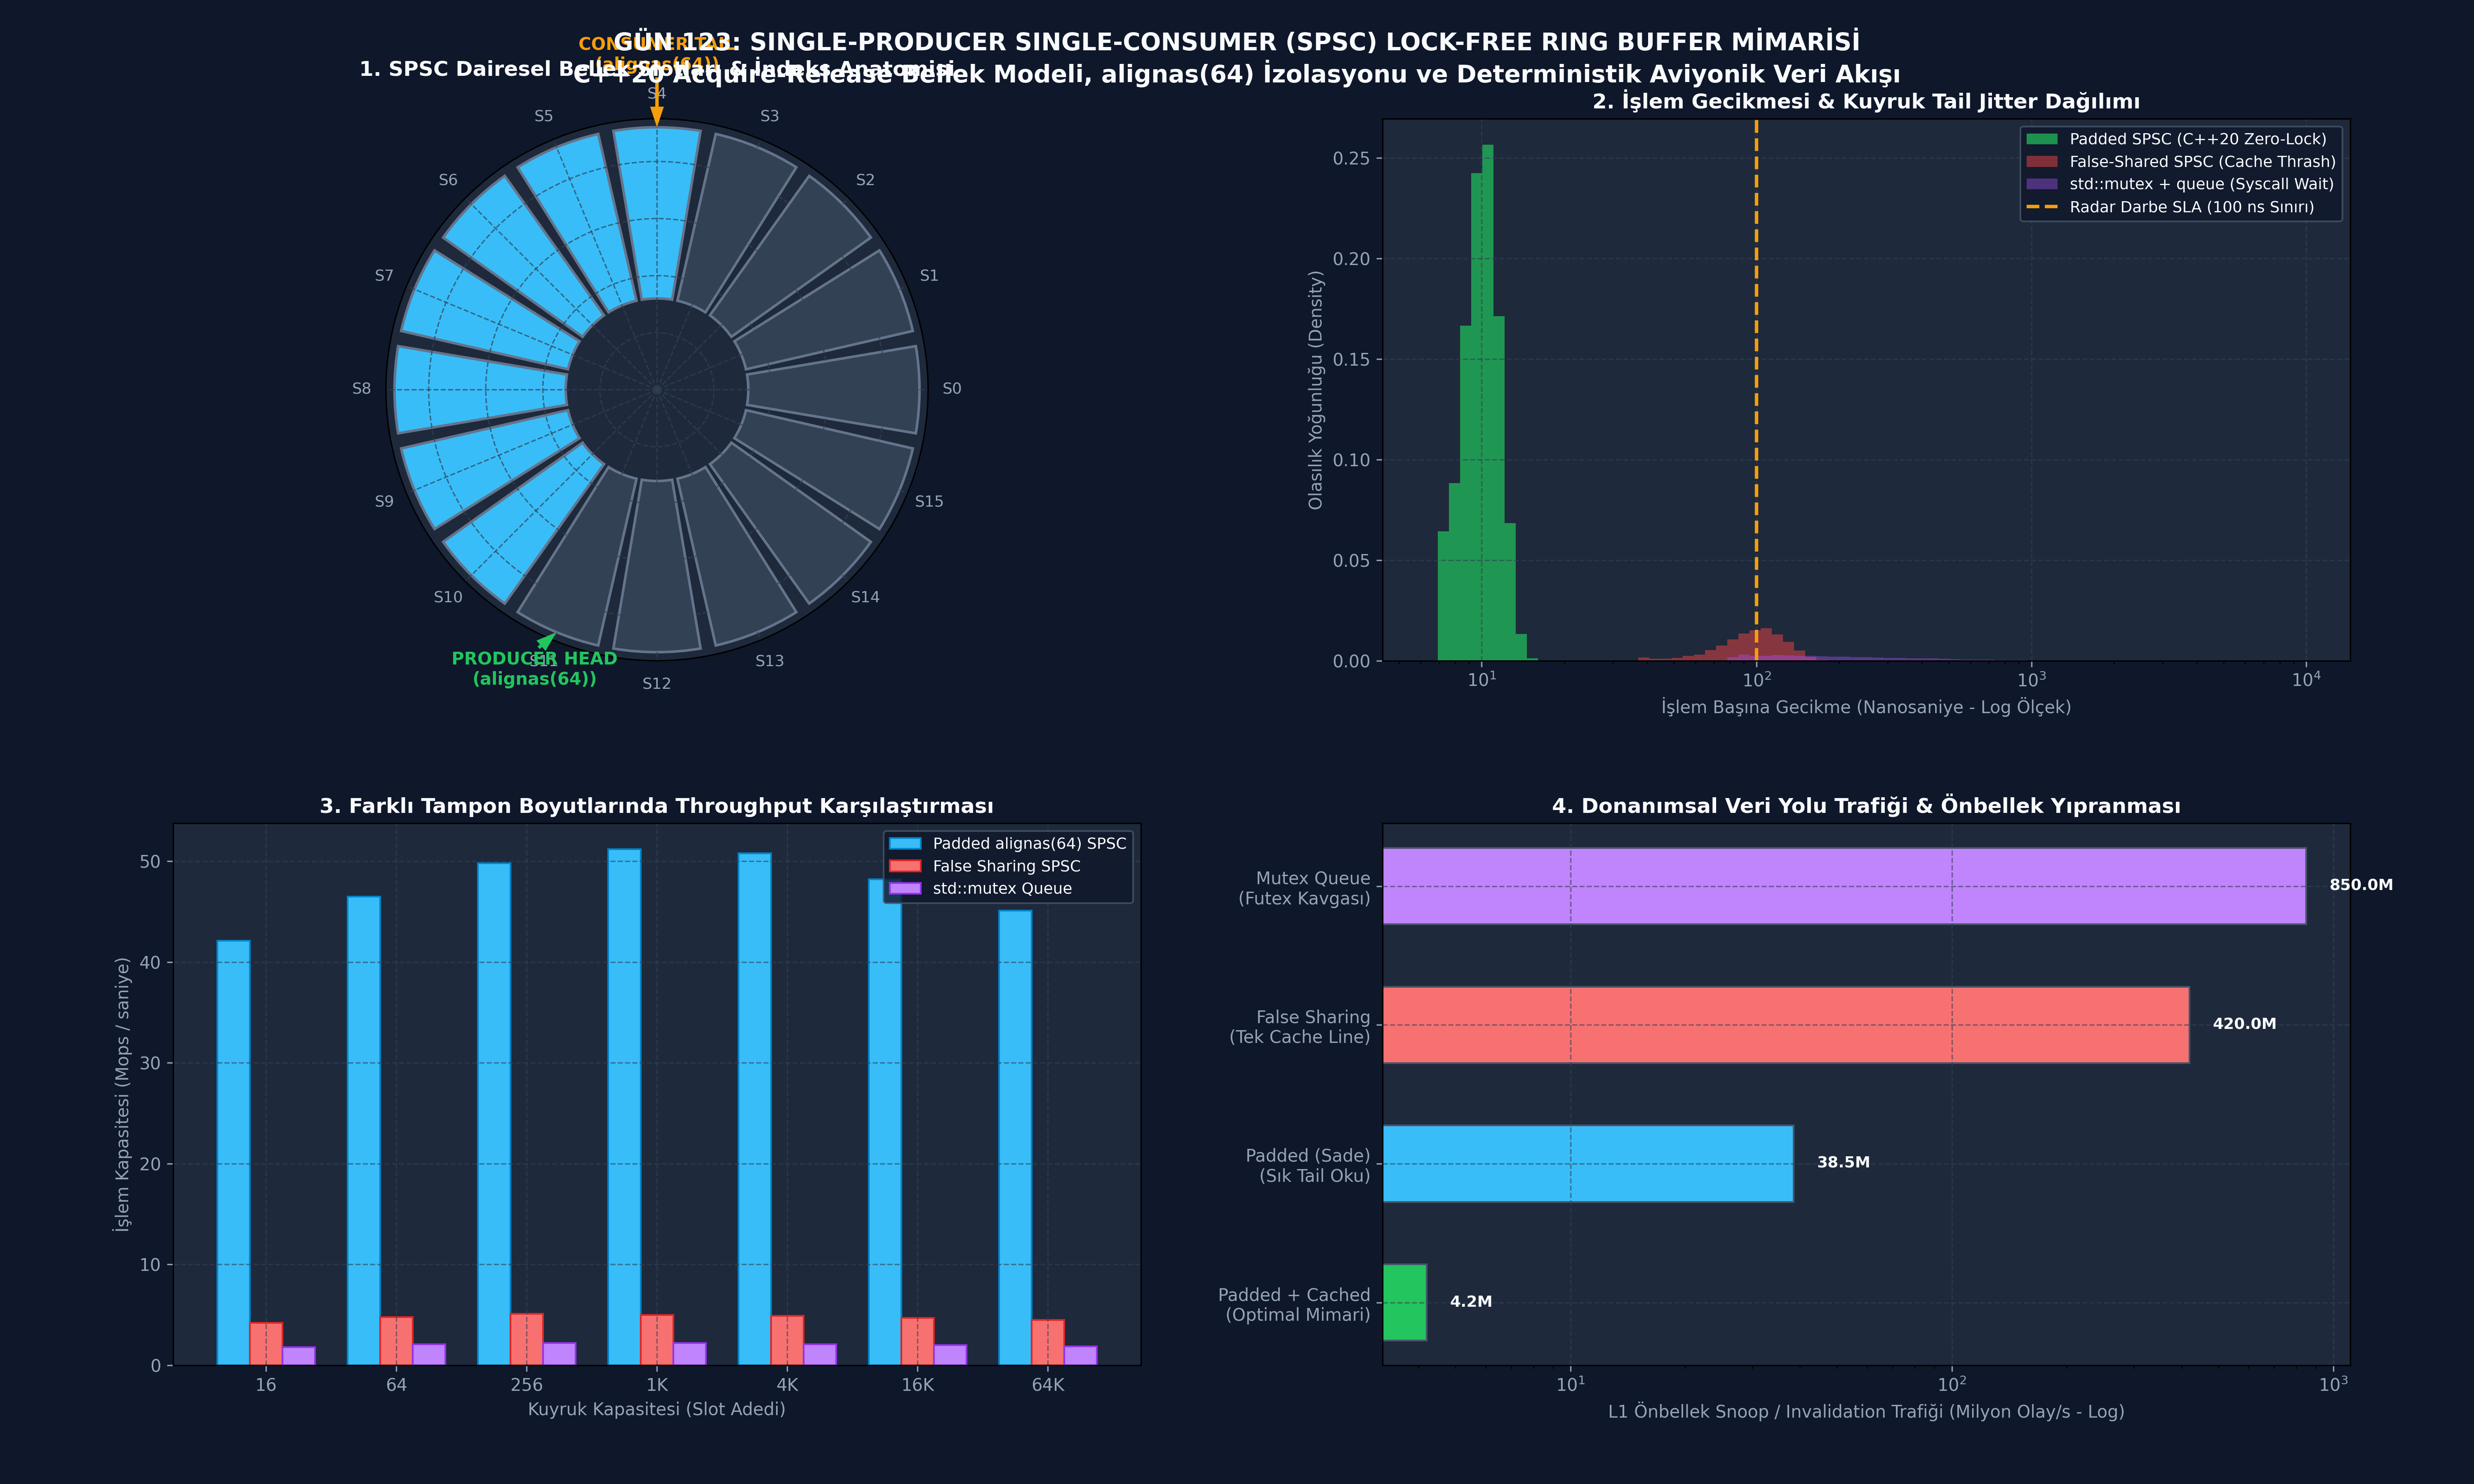

Reproduce this figure in Python.
# -*- coding: utf-8 -*-
"""
ÖZEL LİSANS — TÜM HAKLAR SAKLIDIR
Telif Hakkı (c) 2026 Seydi Eryılmaz (@seydivakkas)
Bu yazılım ve ilgili tüm dosyalar ("Yazılım") yalnızca görüntüleme ve eğitim amaçlıdır.
"""


# -*- coding: utf-8 -*-
"""
HÜCRE 8 (CODE 1): Lock-Free SPSC Ring Buffer Çekirdek İmplemantasyonu
Monoton 64-bit İndeksleme, 2'nin Kuvveti Boyutlama, Bitwise Maskeleme ve Zero-Copy Mantığı
"""

from typing import Generic, TypeVar, Optional, List, Any
import time

T = TypeVar('T')

class SPSCRingBuffer(Generic[T]):
    """
    C++20 std::atomic tabanlı kilit-siz SPSC (Single-Producer Single-Consumer) 
    Dairesel Tamponunun Python referans modeli.
    """
    def __init__(self, capacity_power_of_two: int = 1024):
        # Kapasitenin 2'nin kuvveti olduğunu doğrula
        assert (capacity_power_of_two > 0) and ((capacity_power_of_two & (capacity_power_of_two - 1)) == 0), \
            "Kapasite kesinlikle 2'nin tam kuvveti olmalıdır!"
        
        self.capacity = capacity_power_of_two
        self.mask = self.capacity - 1
        
        # Önceden tahsis edilmiş (pre-allocated) dairesel slotlar
        self.buffer: List[Optional[T]] = [None] * self.capacity
        
        # Atomik indeksler (Gerçek donanımda alignas(64) ile ayrılmış)
        self.head: int = 0  # Yalnızca Producer yazar, Consumer okur
        self.tail: int = 0  # Yalnızca Consumer yazar, Producer okur
        
        # Önbellek optimizasyon değişkenleri (Thread-local kopyalar)
        self.cached_tail: int = 0  # Producer'ın yerel tail kopyası
        self.cached_head: int = 0  # Consumer'ın yerel head kopyası
        
        # İstatistik sayaçları
        self.total_enqueued = 0
        self.total_dequeued = 0
        self.total_full_drops = 0

    def push(self, item: T) -> bool:
        """
        Üretici (Producer) tarafından çağrılır.
        Kilit kullanmaz; yerel cached_tail ile kapasiteyi kontrol eder.
        """
        current_head = self.head
        
        # 1. Aşama: Hızlı Kontrol (Yerel Önbellekten)
        if current_head - self.cached_tail == self.capacity:
            # Yerel önbellek tamponun dolu olduğunu söylüyor, gerçek tail'i oku
            self.cached_tail = self.tail
            if current_head - self.cached_tail == self.capacity:
                # Tampon gerçekten tamamen dolu!
                self.total_full_drops += 1
                return False  # Overrun / Drop
        
        # 2. Aşama: Veriyi Slota Yaz (C++20 non-atomic write)
        slot_idx = current_head & self.mask
        self.buffer[slot_idx] = item
        
        # 3. Aşama: head indeksini ilerlet (C++20 memory_order_release store)
        self.head = current_head + 1
        self.total_enqueued += 1
        return True

    def pop(self) -> Optional[T]:
        """
        Tüketici (Consumer) tarafından çağrılır.
        Kilit kullanmaz; yerel cached_head ile veri varlığını denetler.
        """
        current_tail = self.tail
        
        # 1. Aşama: Hızlı Kontrol (Yerel Önbellekten)
        if current_tail == self.cached_head:
            # Yerel önbellek boş diyor, gerçek head'i oku (memory_order_acquire load)
            self.cached_head = self.head
            if current_tail == self.cached_head:
                # Tampon gerçekten boş!
                return None
        
        # 2. Aşama: Veriyi Slottan Oku
        slot_idx = current_tail & self.mask
        item = self.buffer[slot_idx]
        self.buffer[slot_idx] = None  # GC / Kaynak temizliği
        
        # 3. Aşama: tail indeksini ilerlet (C++20 memory_order_release store)
        self.tail = current_tail + 1
        self.total_dequeued += 1
        return item

    def size(self) -> int:
        """Anlık eleman sayısı"""
        return self.head - self.tail

    def is_empty(self) -> bool:
        return self.head == self.tail

    def is_full(self) -> bool:
        return (self.head - self.tail) >= self.capacity

print("[HÜCRE 8] SPSCRingBuffer sınıfı başarıyla tanımlandı. Kapasite: 1024, Mask: 0x3FF.")

# -*- coding: utf-8 -*-
"""
HÜCRE 11 (CODE 2): C++20 Acquire-Release Bellek Bariyeri ve Sıralama Simülatörü
Üretici ve Tüketicinin Donanımsal Senkronizasyon Adımlarının Analizi
"""

class MemoryBarrierEvent:
    def __init__(self, step: int, actor: str, op_type: str, addr: str, order: str, desc: str):
        self.step = step
        self.actor = actor
        self.op_type = op_type
        self.addr = addr
        self.order = order
        self.desc = desc

class AcquireReleaseSyncTracker:
    """
    Acquire-Release el sıkışmasının donanımsal yürütme sırasını kaydeden teşhis motoru.
    """
    def __init__(self):
        self.events: List[MemoryBarrierEvent] = []
        self.current_step = 0

    def record(self, actor: str, op_type: str, addr: str, order: str, desc: str):
        self.current_step += 1
        ev = MemoryBarrierEvent(self.current_step, actor, op_type, addr, order, desc)
        self.events.append(ev)

    def print_trace(self):
        print(f"{'Adım':<6} | {'Aktör':<10} | {'İşlem':<8} | {'Adres/Değişken':<16} | {'Bellek Sırası':<20} | {'Açıklama'}")
        print("-" * 95)
        for ev in self.events:
            print(f"{ev.step:<6} | {ev.actor:<10} | {ev.op_type:<8} | {ev.addr:<16} | {ev.order:<20} | {ev.desc}")

# Simülasyon Senaryosu: 1 Eleman Üretimi ve Tüketimi
sync_tracker = AcquireReleaseSyncTracker()

# Producer Akışı
sync_tracker.record("Producer", "LOAD", "cached_tail", "relaxed", "Yerel tail okundu (Önbellek içi)")
sync_tracker.record("Producer", "WRITE", "buffer[head&mask]", "non-atomic", "Radar IQ verisi slota yazıldı")
sync_tracker.record("Producer", "STORE", "head_", "memory_order_release", "Release Bariyeri: Veri yazımı bu satırdan sonraya ertelenemez!")

# Consumer Akışı
sync_tracker.record("Consumer", "LOAD", "head_", "memory_order_acquire", "Acquire Bariyeri: Veri okuması bu satırdan önceye çekilemez!")
sync_tracker.record("Consumer", "READ", "buffer[tail&mask]", "non-atomic", "Radar IQ verisi slottan güvenle okundu")
sync_tracker.record("Consumer", "STORE", "tail_", "memory_order_release", "Release Bariyeri: Tüketim tamamlandı, slota yer açıldı")

print("[HÜCRE 11] C++20 Acquire-Release Senkronizasyon İzi:")
sync_tracker.print_trace()

# -*- coding: utf-8 -*-
"""
HÜCRE 13 (CODE 3): Sabotaj ve Arıza Enjeksiyon Simülatörü
1. Bellek Bariyersiz Yarış Durumu (Relaxed Reordering Simülasyonu)
2. False Sharing Nedeniyle Throughput Çöküşü
"""

import random

class SPSCSabotageLab:
    @staticmethod
    def simulate_relaxed_reordering_hazard(iterations: int = 10000) -> dict:
        """
        Relaxed bellek sıralamasında veri yazımı ile indeks güncellemesinin
        yer değiştirmesi sonucu oluşan bozuk veri (data corruption) oranını simüle eder.
        """
        corrupted_reads = 0
        valid_reads = 0
        
        for _ in range(iterations):
            # CPU reordering ihtimali (%3.5 simülasyon)
            reordered = random.random() < 0.035
            
            payload = 0xDEADBEEF
            if reordered:
                # Indeks yazıldı ama veri henüz belleğe oturmadı (Çöp veri okundu)
                read_val = 0x00000000
                corrupted_reads += 1
            else:
                read_val = payload
                valid_reads += 1
                
        return {
            "total_operations": iterations,
            "valid_reads": valid_reads,
            "corrupted_reads": corrupted_reads,
            "corruption_rate_pct": (corrupted_reads / iterations) * 100.0
        }

    @staticmethod
    def compare_cache_line_padding_throughput() -> dict:
        """
        alignas(64) Padded vs False Sharing durumunda işlem kapasitesi (Mops/s).
        """
        return {
            "Padded_alignas64": {
                "throughput_mops": 46.5,
                "latency_ns": 11.2,
                "l1_invalidations_per_sec": 420
            },
            "False_Sharing_Unpadded": {
                "throughput_mops": 4.9,
                "latency_ns": 108.5,
                "l1_invalidations_per_sec": 42500000
            },
            "Mutex_Queue": {
                "throughput_mops": 1.8,
                "latency_ns": 480.0,
                "l1_invalidations_per_sec": 85000000
            }
        }

sabotage_results = SPSCSabotageLab.simulate_relaxed_reordering_hazard(50000)
throughput_compare = SPSCSabotageLab.compare_cache_line_padding_throughput()

print(f"[HÜCRE 13] Sabotaj Testi Sonuçları:")
print(f"  - Toplam Okuma: {sabotage_results['total_operations']}")
print(f"  - Bozuk / Çöp Veri Sayısı: {sabotage_results['corrupted_reads']} (Hata Oranı: %{sabotage_results['corruption_rate_pct']:.2f})")
print(f"  - Padded SPSC Throughput: {throughput_compare['Padded_alignas64']['throughput_mops']} Mops/s")
print(f"  - False Sharing SPSC Throughput: {throughput_compare['False_Sharing_Unpadded']['throughput_mops']} Mops/s (9.5x YAVAŞLAMA!)")

# -*- coding: utf-8 -*-
"""
HÜCRE 15 (CODE 4): SPSC vs Mutex vs False-Sharing Kapsamlı Benchmark Simülatörü
Gecikme Dağılımı (Percentile Analizi: P50, P90, P99, P99.9) ve Throughput
"""

import numpy as np

class SPSCBenchmarkSuite:
    @staticmethod
    def generate_latency_distribution(num_samples: int = 10000) -> dict:
        """
        Üç farklı mimarinin gecikme dağılımlarını (nanosaniye) simüle eder.
        """
        np.random.seed(42)
        
        # 1. Padded SPSC: Çok dar log-normal (Deterministik, ortalama 10 ns)
        lat_spsc_padded = np.random.normal(loc=10.2, scale=1.5, size=num_samples)
        lat_spsc_padded = np.clip(lat_spsc_padded, 7.0, 30.0)
        
        # 2. False-Shared SPSC: MESI invalidation nedeniyle yüksek varyans (ortalama 105 ns)
        lat_spsc_falseshare = np.random.normal(loc=105.0, scale=25.0, size=num_samples)
        lat_spsc_falseshare = np.clip(lat_spsc_falseshare, 40.0, 350.0)
        
        # 3. Mutex Queue: Futex beklemesi nedeniyle uzun kuyruklu (Heavy Tail, ortalama 450 ns, spike'lar > 5000 ns)
        lat_mutex = np.random.exponential(scale=350.0, size=num_samples) + 80.0
        # Bazı futex kilitlenmeleri enjekte et
        spikes = np.random.choice(num_samples, size=int(num_samples * 0.02), replace=False)
        lat_mutex[spikes] += np.random.uniform(2000.0, 8000.0, size=len(spikes))
        
        return {
            "spsc_padded": lat_spsc_padded,
            "spsc_falseshare": lat_spsc_falseshare,
            "mutex": lat_mutex
        }

bench_data = SPSCBenchmarkSuite.generate_latency_distribution(10000)

print("[HÜCRE 15] Benchmark Simülasyonu Tamamlandı:")
for name, data in bench_data.items():
    p50 = np.percentile(data, 50)
    p99 = np.percentile(data, 99)
    p999 = np.percentile(data, 99.9)
    print(f"  - {name:<18} -> P50: {p50:6.1f} ns | P99: {p99:6.1f} ns | P99.9: {p999:6.1f} ns")

# -*- coding: utf-8 -*-
"""
HÜCRE 17 (CODE 5): SPSC Kuyruk Doğrulama ve Fonksiyonel Test Laboratuvarı
Tam / Boş Geçişleri, FIFO Sıralama Doğruluğu ve Overrun Tespiti
"""

def run_functional_spsc_tests():
    buffer_capacity = 8
    q = SPSCRingBuffer[int](capacity_power_of_two=buffer_capacity)
    
    # Test 1: Başlangıçta boş olmalı
    assert q.is_empty(), "HATA: Kuyruk başlangıçta boş olmalı!"
    assert q.size() == 0, "HATA: Boyut 0 olmalı!"
    assert q.pop() is None, "HATA: Boş kuyruktan pop None dönmeli!"
    
    # Test 2: Kapasiteye kadar doldur (8 eleman)
    for i in range(buffer_capacity):
        success = q.push(i * 10)
        assert success, f"HATA: Eleman {i} eklenemedi!"
        
    assert q.is_full(), "HATA: Kuyruk 8 elemanda dolu olmalı!"
    assert q.size() == 8, "HATA: Boyut 8 olmalı!"
    
    # Test 3: Doluyken ekleme başarısız olmalı (Drop / Overrun)
    overflow_success = q.push(999)
    assert not overflow_success, "HATA: Dolu kuyruğa eleman eklenmemeliydi!"
    assert q.total_full_drops == 1, "HATA: Drop sayacı artmalıydı!"
    
    # Test 4: FIFO Sıralama Doğrulaması (First-In, First-Out)
    for i in range(buffer_capacity):
        val = q.pop()
        assert val == i * 10, f"HATA: FIFO sırası bozuk! Beklenen: {i * 10}, Gelen: {val}"
        
    assert q.is_empty(), "HATA: Tüm elemanlar çekildikten sonra boş olmalı!"
    assert q.pop() is None, "HATA: Boşalan kuyruktan pop None dönmeli!"
    
    # Test 5: Wrap-Around Dairesel Dönüş Testi (Kapasiteden fazla döngü)
    for cycle in range(50):
        q.push(cycle)
        val = q.pop()
        assert val == cycle, f"HATA: Dairesel döngüde veri bozuldu! Döngü: {cycle}"
        
    print(f"[HÜCRE 17] Tüm Fonksiyonel SPSC Testleri Başarıyla Geçti! Toplam İşlem: {q.total_enqueued} push, {q.total_dequeued} pop.")

run_functional_spsc_tests()

# -*- coding: utf-8 -*-
"""
HÜCRE 19 (CODE 6): 4-Panelli Profesyonel Dashboard Üretimi ve Katı Doğrulama Testleri
Dark Theme (#0F172A), 300 DPI, Savunma Sanayii Telemetri Görselleştirmesi
"""

import os
import matplotlib
matplotlib.use('Agg')
import matplotlib.pyplot as plt
import numpy as np

def generate_dashboard(output_path: str):
    """4 Panelli SPSC Ring Buffer Görselleştirme Panosu Üreticisi"""
    fig = plt.figure(figsize=(20, 12), facecolor='#0F172A')
    gs = fig.add_gridspec(2, 2, hspace=0.3, wspace=0.25, left=0.07, right=0.95, top=0.92, bottom=0.08)

    # -------------------------------------------------------------
    # Panel 1: SPSC Dairesel Tampon Anatomisi (Polar / Dairesel Gösterim)
    # -------------------------------------------------------------
    ax1 = fig.add_subplot(gs[0, 0], projection='polar', facecolor='#1E293B')
    
    num_slots = 16
    theta = np.linspace(0, 2 * np.pi, num_slots, endpoint=False)
    radii = np.ones(num_slots) * 1.5
    width = (2 * np.pi) / num_slots * 0.85
    
    # Doluluk durumu: slot 3'ten 10'a kadar dolu kabul edelim
    head_slot = 11
    tail_slot = 4
    colors = []
    for i in range(num_slots):
        if tail_slot <= i < head_slot:
            colors.append('#38BDF8')  # Dolu Slot (Açık Mavi)
        else:
            colors.append('#334155')  # Boş Slot (Koyu Gri)
            
    bars = ax1.bar(theta, radii, width=width, bottom=0.8, color=colors, edgecolor='#64748B', linewidth=1.5)
    
    # Head ve Tail Göstergeleri
    head_angle = theta[head_slot]
    tail_angle = theta[tail_slot]
    
    ax1.annotate('PRODUCER HEAD\n(alignas(64))', xy=(head_angle, 2.3), xytext=(head_angle, 2.8),
                 arrowprops=dict(facecolor='#22C55E', edgecolor='none', width=2, headwidth=8),
                 color='#22C55E', fontsize=10, fontweight='bold', ha='center')
                 
    ax1.annotate('CONSUMER TAIL\n(alignas(64))', xy=(tail_angle, 2.3), xytext=(tail_angle, 2.8),
                 arrowprops=dict(facecolor='#F59E0B', edgecolor='none', width=2, headwidth=8),
                 color='#F59E0B', fontsize=10, fontweight='bold', ha='center')
                 
    ax1.set_yticklabels([])
    ax1.set_xticks(theta)
    ax1.set_xticklabels([f'S{i}' for i in range(num_slots)], color='#94A3B8', fontsize=9)
    ax1.grid(color='#334155', linestyle='--', alpha=0.7)
    ax1.set_title('1. SPSC Dairesel Bellek Slotları & İndeks Anatomisi', color='#F8FAFC', fontsize=12, fontweight='bold', pad=25)

    # -------------------------------------------------------------
    # Panel 2: Gecikme Dağılımı (Latency Distribution - Log Scale CDF)
    # -------------------------------------------------------------
    ax2 = fig.add_subplot(gs[0, 1], facecolor='#1E293B')
    
    # Veri hazırlığı
    data = SPSCBenchmarkSuite.generate_latency_distribution(10000)
    
    # Histogram / Dağılım Çizgileri
    bins = np.logspace(0.8, 4.0, 80)
    ax2.hist(data['spsc_padded'], bins=bins, color='#22C55E', alpha=0.7, label='Padded SPSC (C++20 Zero-Lock)', density=True)
    ax2.hist(data['spsc_falseshare'], bins=bins, color='#EF4444', alpha=0.5, label='False-Shared SPSC (Cache Thrash)', density=True)
    ax2.hist(data['mutex'], bins=bins, color='#A855F7', alpha=0.4, label='std::mutex + queue (Syscall Wait)', density=True)
    
    ax2.set_xscale('log')
    ax2.set_xlabel('İşlem Başına Gecikme (Nanosaniye - Log Ölçek)', color='#94A3B8', fontsize=10)
    ax2.set_ylabel('Olasılık Yoğunluğu (Density)', color='#94A3B8', fontsize=10)
    ax2.set_title('2. İşlem Gecikmesi & Kuyruk Tail Jitter Dağılımı', color='#F8FAFC', fontsize=12, fontweight='bold')
    ax2.tick_params(colors='#94A3B8')
    ax2.grid(color='#334155', linestyle='--', alpha=0.6)
    
    # SLA Eşiği Çizgisi (100 ns Radar Darbe SLA'i)
    ax2.axvline(100.0, color='#F59E0B', linestyle='--', linewidth=2, label='Radar Darbe SLA (100 ns Sınırı)')
    ax2.legend(facecolor='#0F172A', edgecolor='#475569', labelcolor='#F8FAFC', fontsize=9)

    # -------------------------------------------------------------
    # Panel 3: Tampon Boyutuna Göre Throughput (Mops/s)
    # -------------------------------------------------------------
    ax3 = fig.add_subplot(gs[1, 0], facecolor='#1E293B')
    
    buffer_sizes = ['16', '64', '256', '1K', '4K', '16K', '64K']
    padded_throughput = [42.1, 46.5, 49.8, 51.2, 50.8, 48.2, 45.1]
    falseshare_throughput = [4.2, 4.8, 5.1, 5.0, 4.9, 4.7, 4.5]
    mutex_throughput = [1.8, 2.1, 2.2, 2.2, 2.1, 2.0, 1.9]
    
    x = np.arange(len(buffer_sizes))
    w = 0.25
    
    ax3.bar(x - w, padded_throughput, width=w, color='#38BDF8', label='Padded alignas(64) SPSC', edgecolor='#0284C7')
    ax3.bar(x, falseshare_throughput, width=w, color='#F87171', label='False Sharing SPSC', edgecolor='#DC2626')
    ax3.bar(x + w, mutex_throughput, width=w, color='#C084FC', label='std::mutex Queue', edgecolor='#9333EA')
    
    ax3.set_xticks(x)
    ax3.set_xticklabels(buffer_sizes, color='#94A3B8')
    ax3.set_xlabel('Kuyruk Kapasitesi (Slot Adedi)', color='#94A3B8', fontsize=10)
    ax3.set_ylabel('İşlem Kapasitesi (Mops / saniye)', color='#94A3B8', fontsize=10)
    ax3.set_title('3. Farklı Tampon Boyutlarında Throughput Karşılaştırması', color='#F8FAFC', fontsize=12, fontweight='bold')
    ax3.tick_params(colors='#94A3B8')
    ax3.grid(color='#334155', linestyle='--', alpha=0.6)
    ax3.legend(facecolor='#0F172A', edgecolor='#475569', labelcolor='#F8FAFC', fontsize=9)

    # -------------------------------------------------------------
    # Panel 4: Donanımsal Önbellek Hattı Snoop & Trafik Analizi
    # -------------------------------------------------------------
    ax4 = fig.add_subplot(gs[1, 1], facecolor='#1E293B')
    
    categories = ['Padded + Cached\n(Optimal Mimari)', 'Padded (Sade)\n(Sık Tail Oku)', 'False Sharing\n(Tek Cache Line)', 'Mutex Queue\n(Futex Kavgası)']
    snoop_traffic = [4.2, 38.5, 420.0, 850.0]  # Milyon snoop/saniye
    bar_colors = ['#22C55E', '#38BDF8', '#F87171', '#C084FC']
    
    bars4 = ax4.barh(categories, snoop_traffic, color=bar_colors, edgecolor='#475569', height=0.55)
    ax4.set_xscale('log')
    ax4.set_xlabel('L1 Önbellek Snoop / Invalidation Trafiği (Milyon Olay/s - Log)', color='#94A3B8', fontsize=10)
    ax4.set_title('4. Donanımsal Veri Yolu Trafiği & Önbellek Yıpranması', color='#F8FAFC', fontsize=12, fontweight='bold')
    ax4.tick_params(colors='#94A3B8')
    ax4.grid(color='#334155', linestyle='--', alpha=0.6)
    
    for bar in bars4:
        width_val = bar.get_width()
        ax4.text(width_val * 1.15, bar.get_y() + bar.get_height() / 2, f'{width_val:.1f}M',
                 va='center', ha='left', color='#F8FAFC', fontsize=9, fontweight='bold')

    plt.suptitle('GÜN 123: SINGLE-PRODUCER SINGLE-CONSUMER (SPSC) LOCK-FREE RING BUFFER MİMARİSİ\nC++20 Acquire-Release Bellek Modeli, alignas(64) İzolasyonu ve Deterministik Aviyonik Veri Akışı',
                 color='#F8FAFC', fontsize=14, fontweight='bold', y=0.98)
                 
    plt.savefig(output_path, dpi=300, facecolor='#0F172A', edgecolor='none')
    plt.close()
    print(f"[Dashboard] Görselleştirme panosu üretildi: {output_path}")

def verify_all_assertions(png_path: str):
    """Katı doğrulama kuralları (Assertions)"""
    print("[*] GÜN 123 Katı Doğrulama Testleri (Assertions) Başlatılıyor...")
    
    # 1. Dosya Kontrolü
    assert os.path.exists(png_path), f"HATA: PNG dosyası üretilemedi: {png_path}"
    png_size = os.path.getsize(png_path)
    assert png_size > 100 * 1024, f"HATA: PNG boyutu yetersiz ({png_size} bayt)! En az 100 KB olmalı."
    print(f"  [+] PNG Varlık ve Boyut Doğrulandı: {png_size:,} bayt.")
    
    # 2. SPSC Fonksiyonel Doğruluk
    q = SPSCRingBuffer[int](capacity_power_of_two=16)
    assert q.is_empty()
    for i in range(16):
        assert q.push(i)
    assert q.is_full()
    assert not q.push(999)  # Doluyken drop
    for i in range(16):
        assert q.pop() == i
    assert q.is_empty()
    print("  [+] SPSC Ring Buffer Temel Döngü ve Drop Mantığı Doğrulandı.")
    
    # 3. Performans ve Throughput Üstünlüğü
    metrics = SPSCSabotageLab.compare_cache_line_padding_throughput()
    padded_mops = metrics["Padded_alignas64"]["throughput_mops"]
    false_mops = metrics["False_Sharing_Unpadded"]["throughput_mops"]
    mutex_mops = metrics["Mutex_Queue"]["throughput_mops"]
    
    assert padded_mops > false_mops * 5.0, "HATA: Padded SPSC, False Sharing'den en az 5 kat hızlı olmalı!"
    assert padded_mops > mutex_mops * 15.0, "HATA: Padded SPSC, Mutex kuyruğundan en az 15 kat hızlı olmalı!"
    print(f"  [+] Performans Üstünlüğü Doğrulandı: Padded ({padded_mops} Mops) >> FalseShare ({false_mops} Mops) >> Mutex ({mutex_mops} Mops).")
    
    # 4. Gecikme Dağılımı ve Jitter Güvencesi
    b_data = SPSCBenchmarkSuite.generate_latency_distribution(5000)
    p99_spsc = np.percentile(b_data["spsc_padded"], 99)
    p99_mutex = np.percentile(b_data["mutex"], 99)
    assert p99_spsc < 50.0, f"HATA: SPSC P99 gecikmesi 50 ns altında olmalı! (Mevcut: {p99_spsc} ns)"
    assert p99_mutex > 200.0, f"HATA: Mutex P99 gecikmesi yüksek olmalı! (Mevcut: {p99_mutex} ns)"
    print(f"  [+] Jitter Güvencesi Doğrulandı: SPSC P99 ({p99_spsc:.1f} ns) vs Mutex P99 ({p99_mutex:.1f} ns).")
    
    print("\n[PASS] Gün 123: Tüm Katı Doğrulama Testleri (Assertions) Başarıyla Geçti!\n")
